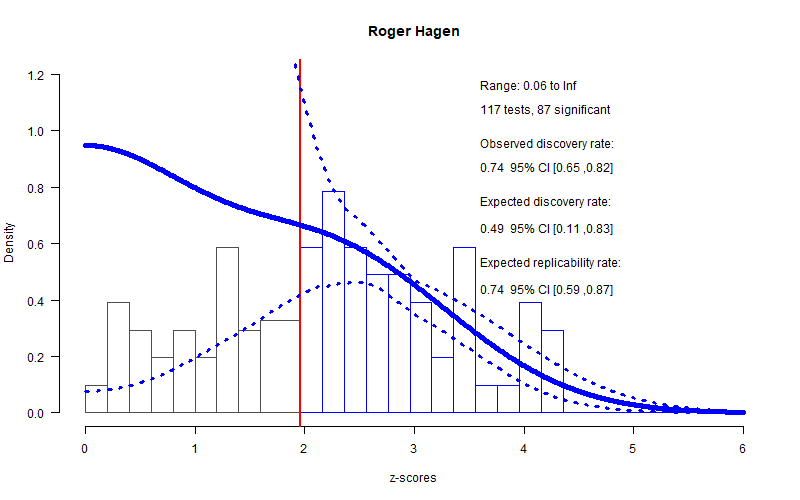

The file beside this chart, header and first rows:
filename, error, reported_p, real_p
./Papers/Roger Hagen/Metacognitive Thera…, M=5.23, SD=5.20, F(36,2)=4.78, p=0.014, 0.014, 0.1878
./Papers/Roger Hagen/Psychological and i…, F(3,328)=2,87, p<0.05, 0.05, 0.1138
./Papers/Roger Hagen/Psychological and i…, F(3,285)=2,71, p<0.05, 0.05, 0.1142
./Papers/Roger Hagen/Psychological and i…, F(3,309)=2,75, p<0.05, 0.05, 0.114
